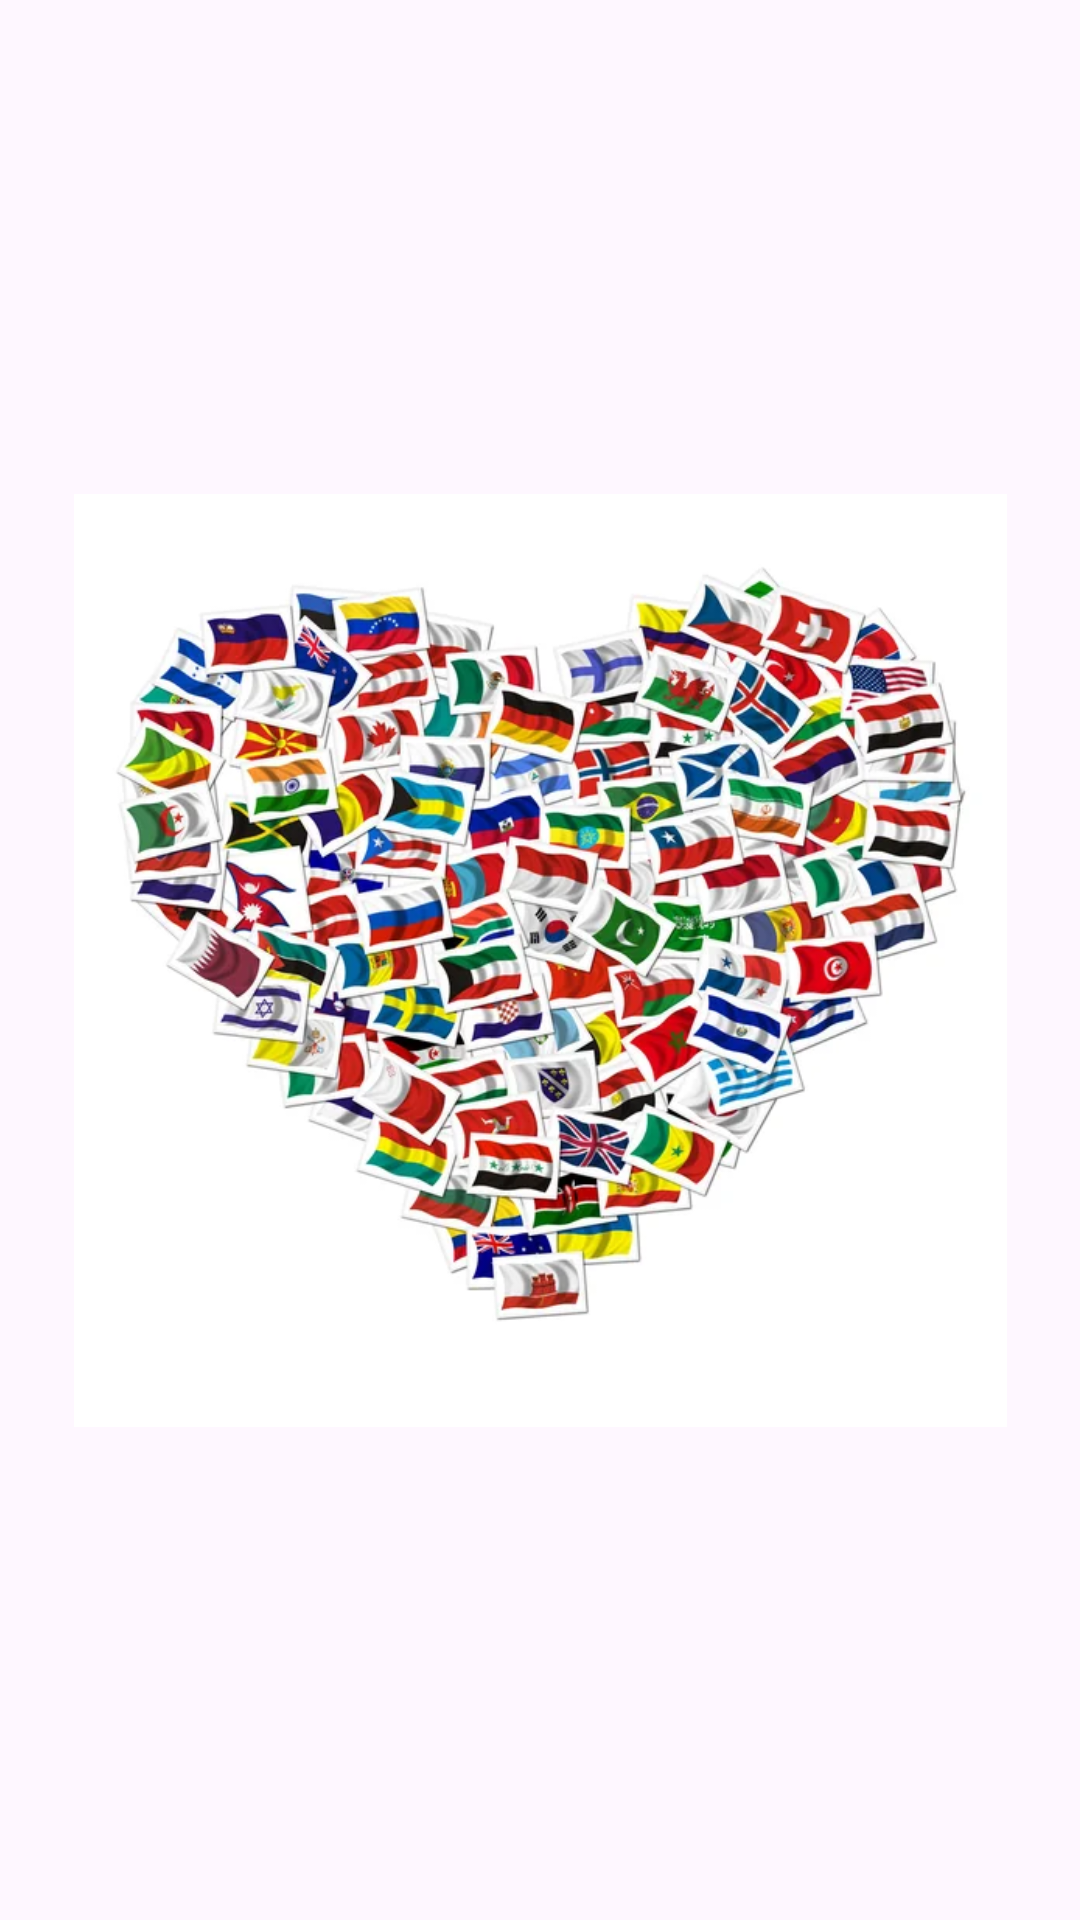

Produce the Android XML layout that renders to this screen, including the resource entries it uses.
<!-- AndroidManifest.xml: application theme Theme.CoutryListApp -->
<!-- res/layout/activity_splash.xml -->
<?xml version="1.0" encoding="utf-8"?>
<androidx.constraintlayout.widget.ConstraintLayout xmlns:android="http://schemas.android.com/apk/res/android"
    xmlns:app="http://schemas.android.com/apk/res-auto"
    xmlns:tools="http://schemas.android.com/tools"
    android:id="@+id/main"
    android:layout_width="match_parent"
    android:layout_height="match_parent"
    tools:context=".SplashActivity">

    <ImageView
        android:id="@+id/imageView"
        android:layout_width="311dp"
        android:layout_height="457dp"
        app:layout_constraintBottom_toBottomOf="parent"
        app:layout_constraintEnd_toEndOf="parent"
        app:layout_constraintStart_toStartOf="parent"
        app:layout_constraintTop_toTopOf="parent"
        app:srcCompat="@drawable/splash" />
</androidx.constraintlayout.widget.ConstraintLayout>
<!-- resources referenced by this layout -->
<resources>
  <!-- drawable splash: jpg bitmap (drawable, 69186 bytes) -->
  <style name="Theme.CoutryListApp" parent="Base.Theme.CoutryListApp" />
  <style name="Base.Theme.CoutryListApp" parent="Theme.Material3.DayNight.NoActionBar">
          
          
      </style>
</resources>
